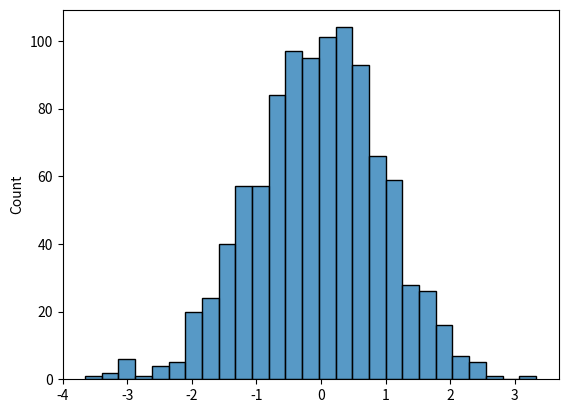

Recreate this plot in Python.

# PYTHON: W3Schools - NumPy Random Tutorial
# Section 5: Normal Distribution

import matplotlib.pyplot as plt
import seaborn as sns
from numpy import random

# BASICS
    # The function random.normal() will create an ndarray of a specified size where the elements are sampled from the standard normal distribution:
print("1.", random.normal(size=(2, 3)))

    # We can specify a mean and standard deviation with the loc and scale keyword arguments respectively:
print("2.", random.normal(loc=1, scale=2, size=(2, 3)))

    # As mentioned previously, we can use the seaborn module to visualize this distribution:
sns.histplot(random.normal(size=1000))
plt.show()
